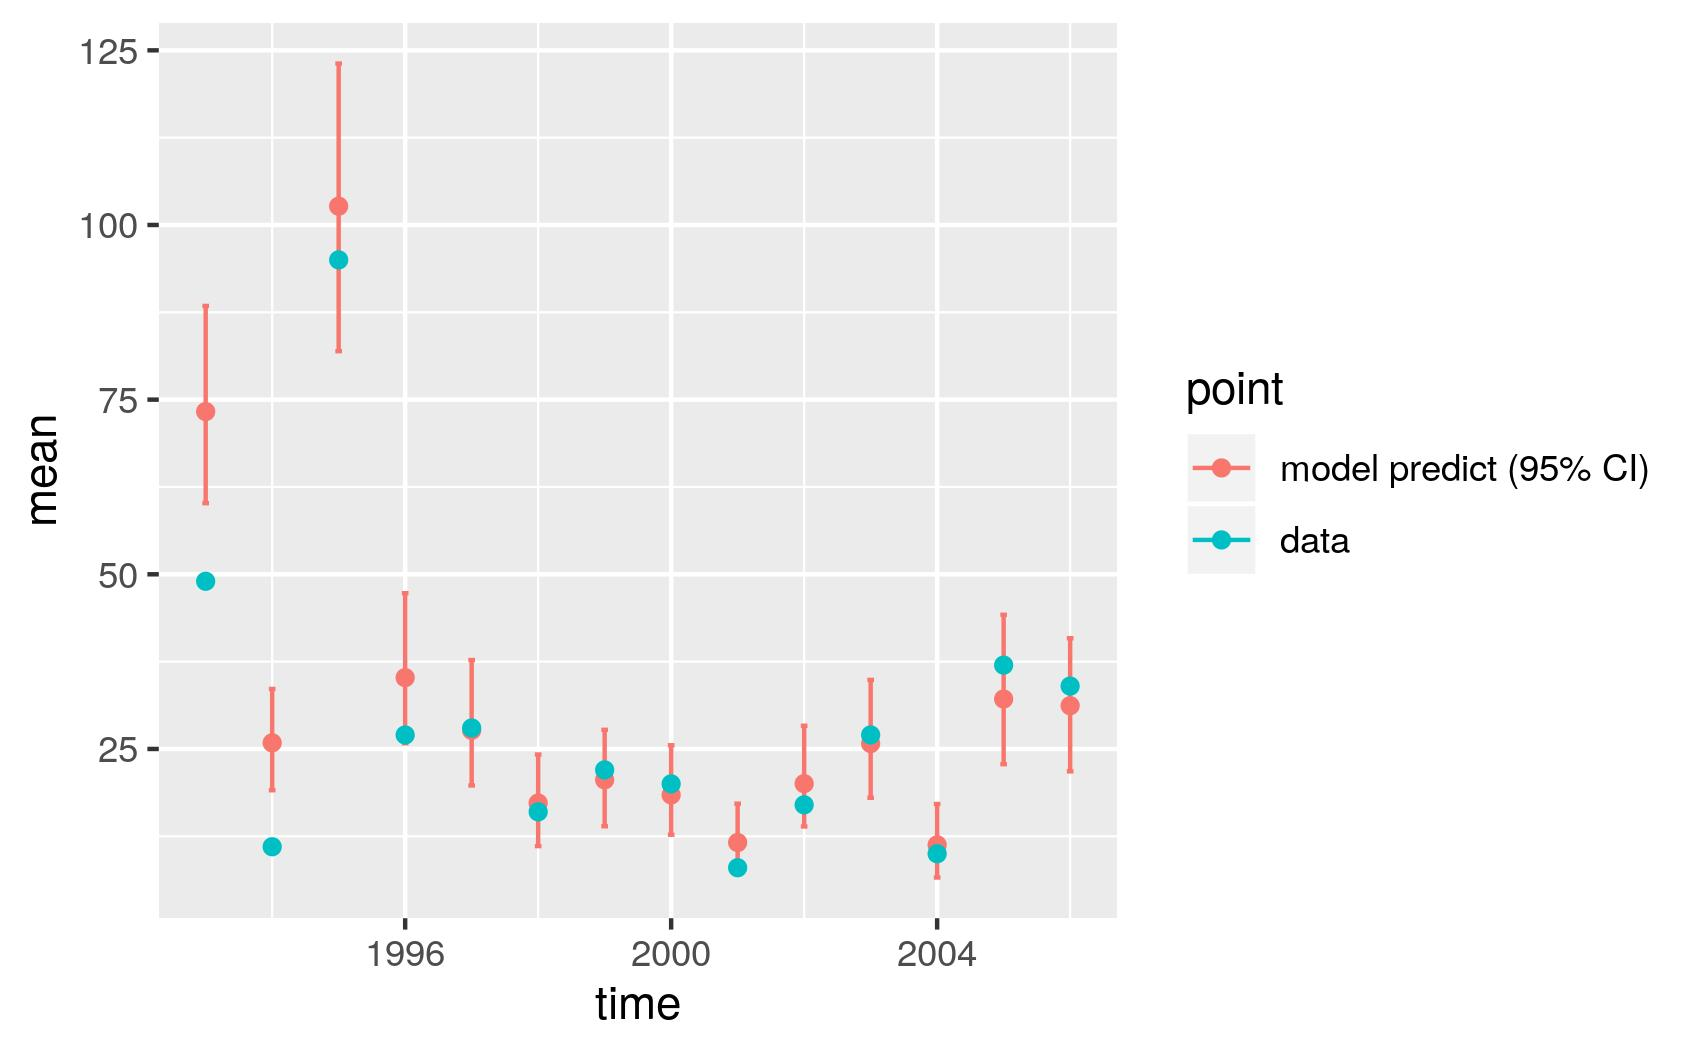

The data file committed next to this chart (first rows):
, point, mean, low, high, time
1, model predict (95% CI), 73.29, 60.18, 88.41, 1993
2, model predict (95% CI), 25.88, 19.09, 33.58, 1994
3, model predict (95% CI), 102.7, 81.93, 123.1, 1995
4, model predict (95% CI), 35.21, 25.8, 47.3, 1996
5, model predict (95% CI), 27.66, 19.77, 37.73, 1997
6, model predict (95% CI), 17.26, 11.09, 24.2, 1998
7, model predict (95% CI), 20.58, 13.94, 27.74, 1999
8, model predict (95% CI), 18.42, 12.72, 25.53, 2000
9, model predict (95% CI), 11.6, 7.343, 17.17, 2001
10, model predict (95% CI), 20.03, 13.9, 28.32, 2002
11, model predict (95% CI), 25.78, 18.01, 34.88, 2003
12, model predict (95% CI), 11.26, 6.599, 17.12, 2004
13, model predict (95% CI), 32.15, 22.82, 44.21, 2005
14, model predict (95% CI), 31.2, 21.79, 40.85, 2006
X1993, data, 49, 49, 49, 1993
X1994, data, 11, 11, 11, 1994
X1995, data, 95, 95, 95, 1995
X1996, data, 27, 27, 27, 1996
X1997, data, 28, 28, 28, 1997
X1998, data, 16, 16, 16, 1998
X1999, data, 22, 22, 22, 1999
X2000, data, 20, 20, 20, 2000
X2001, data, 8, 8, 8, 2001
X2002, data, 17, 17, 17, 2002
X2003, data, 27, 27, 27, 2003
X2004, data, 10, 10, 10, 2004
X2005, data, 37, 37, 37, 2005
X2006, data, 34, 34, 34, 2006
